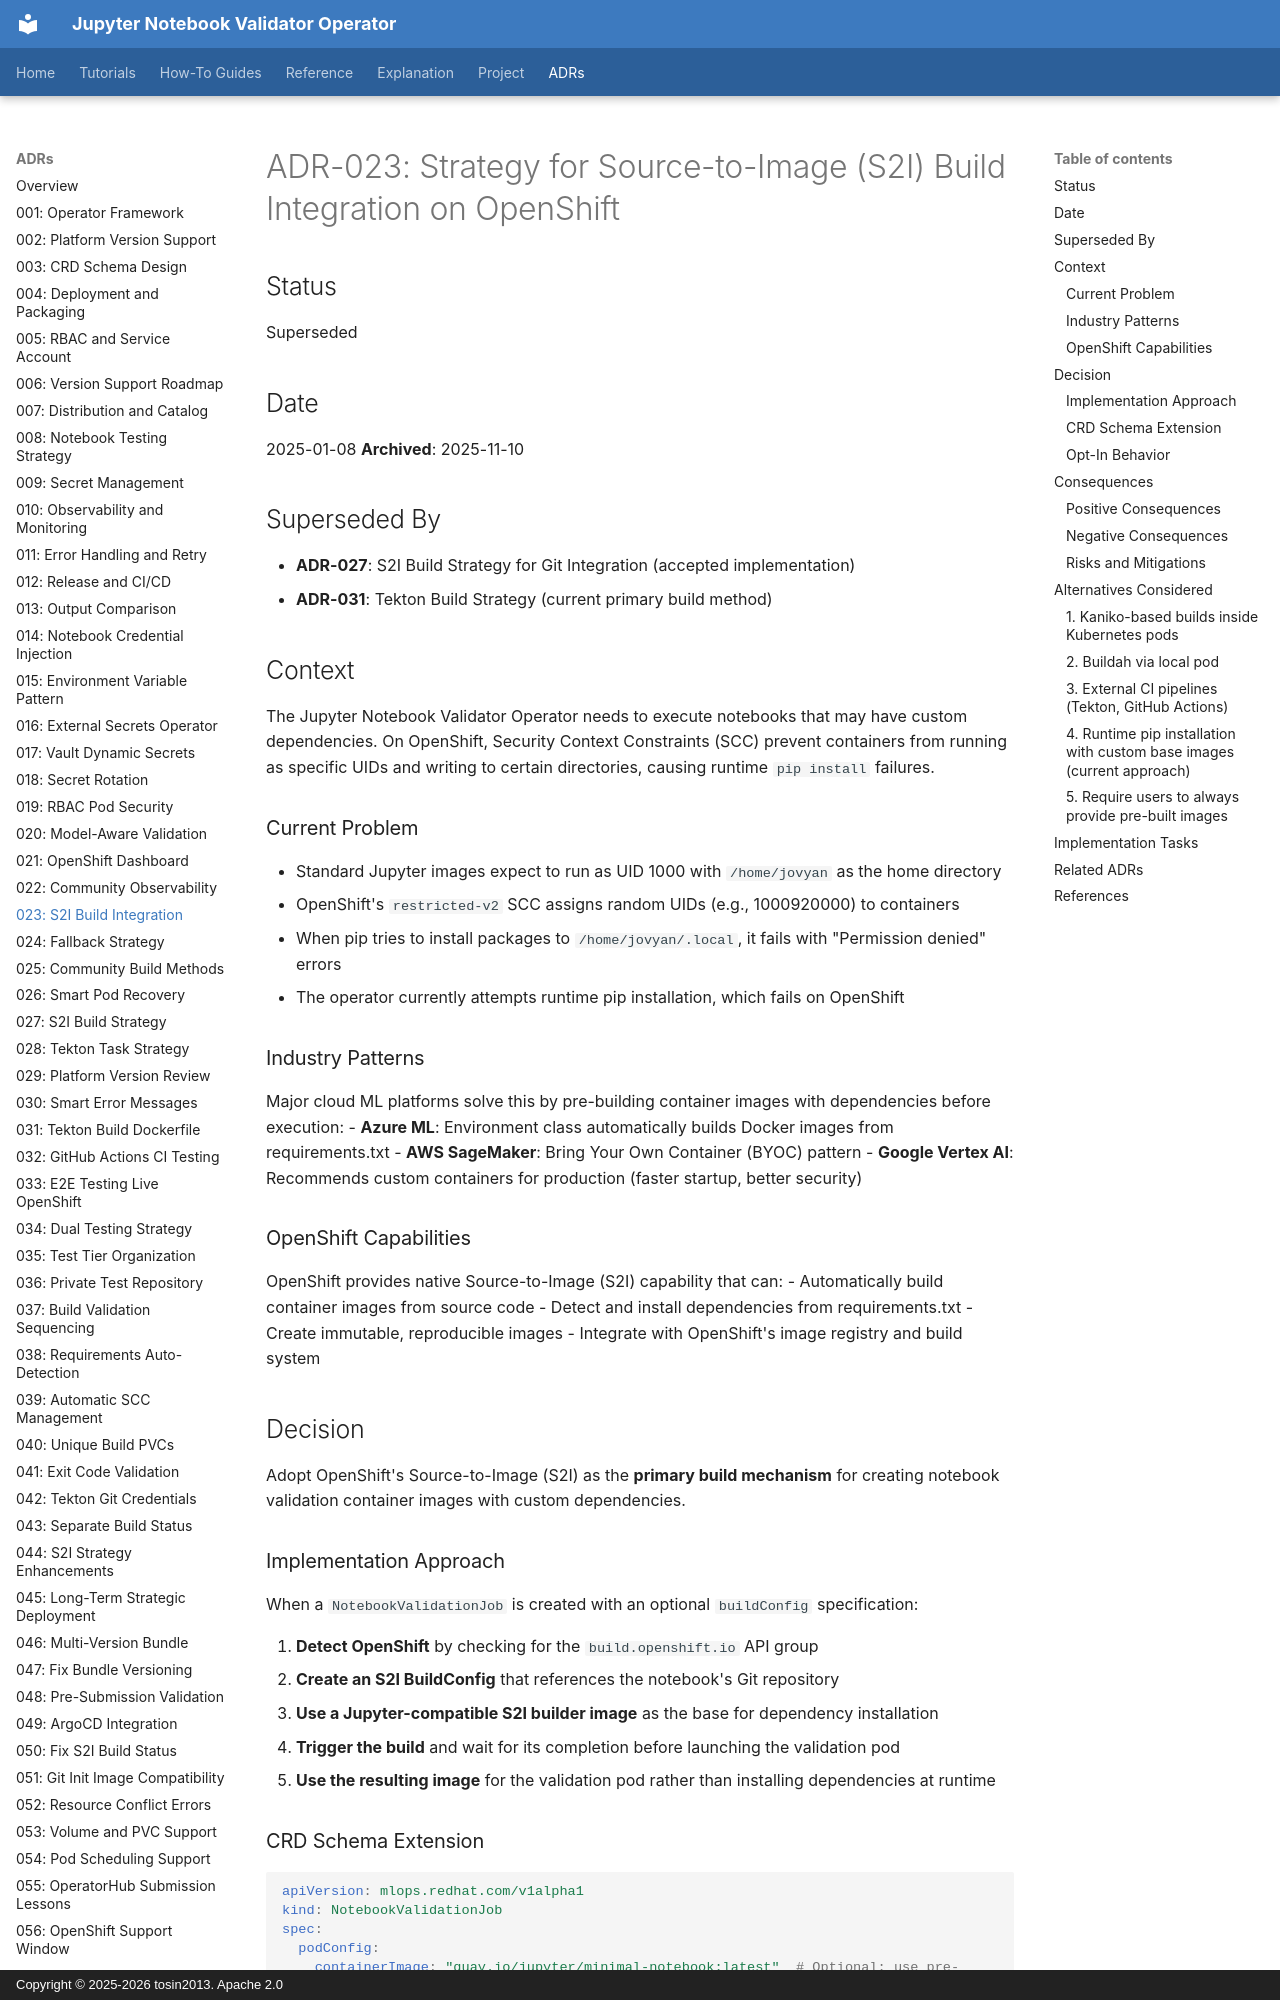

repository: tosin2013/jupyter-notebook-validator-operator · page: adrs/023-s2i-build-integration-openshift/index.html · generator: mkdocs · copyright: Copyright © 2025-2026 tosin2013. Apache 2.0

# ADR-023: Strategy for Source-to-Image (S2I) Build Integration on OpenShift

## Status
Superseded

## Date
2025-01-08
**Archived**: 2025-11-10

## Superseded By
- **ADR-027**: S2I Build Strategy for Git Integration (accepted implementation)
- **ADR-031**: Tekton Build Strategy (current primary build method)

## Context

The Jupyter Notebook Validator Operator needs to execute notebooks that may have custom dependencies. On OpenShift, Security Context Constraints (SCC) prevent containers from running as specific UIDs and writing to certain directories, causing runtime `pip install` failures.

### Current Problem
- Standard Jupyter images expect to run as UID 1000 with `/home/jovyan` as the home directory
- OpenShift's `restricted-v2` SCC assigns random UIDs (e.g., 1000920000) to containers
- When pip tries to install packages to `/home/jovyan/.local`, it fails with "Permission denied" errors
- The operator currently attempts runtime pip installation, which fails on OpenShift

### Industry Patterns
Major cloud ML platforms solve this by pre-building container images with dependencies before execution:
- **Azure ML**: Environment class automatically builds Docker images from requirements.txt
- **AWS SageMaker**: Bring Your Own Container (BYOC) pattern
- **Google Vertex AI**: Recommends custom containers for production (faster startup, better security)

### OpenShift Capabilities
OpenShift provides native Source-to-Image (S2I) capability that can:
- Automatically build container images from source code
- Detect and install dependencies from requirements.txt
- Create immutable, reproducible images
- Integrate with OpenShift's image registry and build system

## Decision

Adopt OpenShift's Source-to-Image (S2I) as the **primary build mechanism** for creating notebook validation container images with custom dependencies.

### Implementation Approach

When a `NotebookValidationJob` is created with an optional `buildConfig` specification:

1. **Detect OpenShift** by checking for the `build.openshift.io` API group
2. **Create an S2I BuildConfig** that references the notebook's Git repository
3. **Use a Jupyter-compatible S2I builder image** as the base for dependency installation
4. **Trigger the build** and wait for its completion before launching the validation pod
5. **Use the resulting image** for the validation pod rather than installing dependencies at runtime

### CRD Schema Extension

```yaml
apiVersion: mlops.redhat.com/v1alpha1
kind: NotebookValidationJob
spec:
  podConfig:
    containerImage: "quay.io/jupyter/minimal-notebook:latest"  # Optional: use pre-built image
    buildConfig:  # Optional: trigger S2I build
      enabled: true
      strategy: "s2i"  # Default strategy
      baseImage: "quay.io/jupyter/minimal-notebook:latest"
      autoGenerateRequirements: false  # See ADR-024
      requirementsFile: "requirements.txt"  # Path in git repo
```
